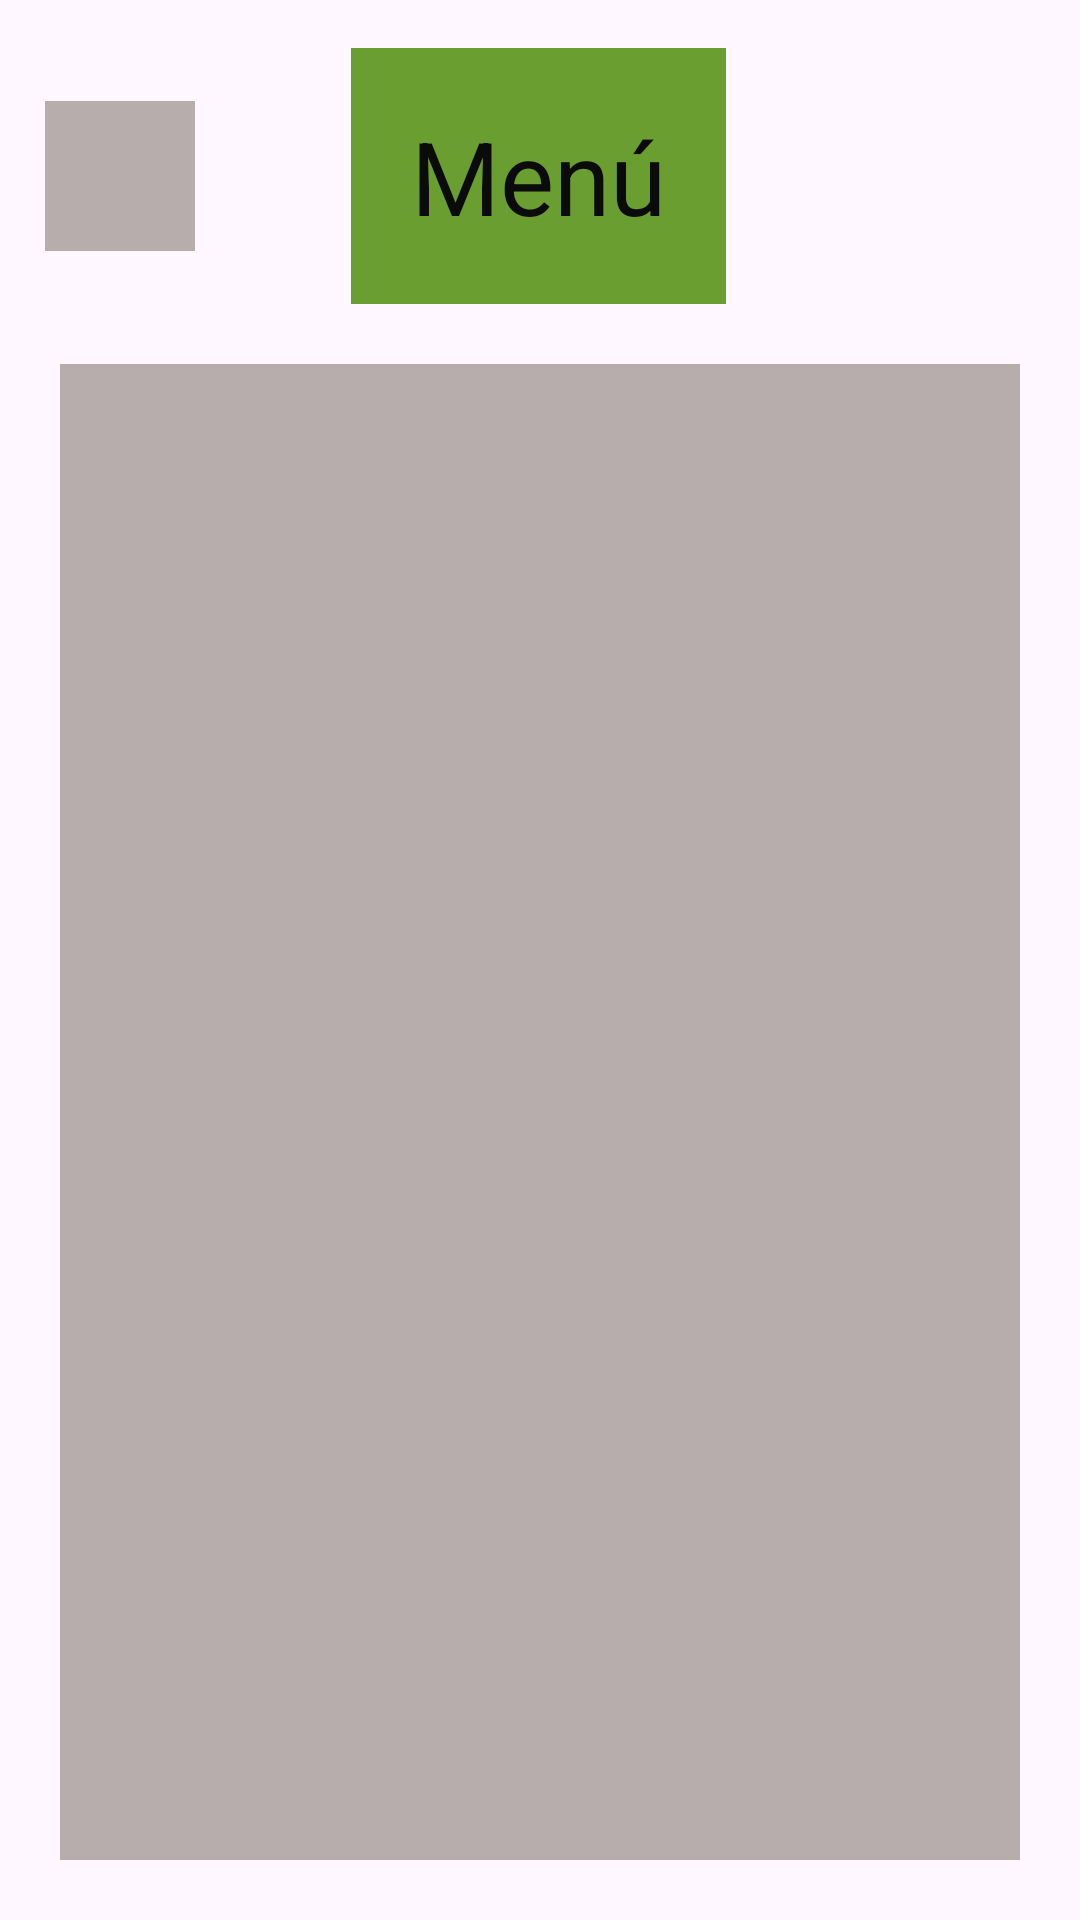

Reconstruct the res/layout file that produces this screen, plus the resources it refers to.
<!-- AndroidManifest.xml: application theme Theme.Project_Comida -->
<!-- res/layout/activity_menu.xml -->
<?xml version="1.0" encoding="utf-8"?>
<androidx.constraintlayout.widget.ConstraintLayout xmlns:android="http://schemas.android.com/apk/res/android"
    xmlns:app="http://schemas.android.com/apk/res-auto"
    xmlns:tools="http://schemas.android.com/tools"
    android:layout_width="match_parent"
    android:layout_height="match_parent"
    android:background="@drawable/imgcomida"
    tools:context=".MenuActivity">

    <ListView
        android:id="@+id/lista"
        android:layout_width="0dp"
        android:layout_height="0dp"
        android:layout_marginStart="20dp"
        android:layout_marginTop="20dp"
        android:layout_marginEnd="20dp"
        android:layout_marginBottom="20dp"
        android:background="#B8ADAD"
        android:backgroundTint="#B8ADAD"
        app:layout_constraintBottom_toBottomOf="parent"
        app:layout_constraintEnd_toEndOf="parent"
        app:layout_constraintHorizontal_bias="0.0"
        app:layout_constraintStart_toStartOf="parent"
        app:layout_constraintTop_toBottomOf="@+id/textViewMenu"
        app:layout_constraintVertical_bias="0.0" />

    <TextView
        android:id="@+id/textViewMenu"
        android:layout_width="wrap_content"
        android:layout_height="wrap_content"
        android:layout_marginTop="16dp"
        android:background="#6B9E30"
        android:backgroundTint="#6B9E30"
        android:padding="20dp"
        android:text="Menú"
        android:textColor="#0B0B0B"
        android:textSize="34sp"
        app:layout_constraintEnd_toEndOf="parent"
        app:layout_constraintHorizontal_bias="0.498"
        app:layout_constraintStart_toStartOf="parent"
        app:layout_constraintTop_toTopOf="parent" />

    <ImageButton
        android:id="@+id/buttonBack"
        android:layout_width="50dp"
        android:layout_height="50dp"
        android:background="#B8ADAD"
        android:backgroundTint="#B8ADAD"
        app:layout_constraintBottom_toTopOf="@+id/lista"
        app:layout_constraintEnd_toStartOf="@+id/textViewMenu"
        app:layout_constraintHorizontal_bias="0.226"
        app:layout_constraintStart_toStartOf="parent"
        app:layout_constraintTop_toTopOf="parent"
        app:layout_constraintVertical_bias="0.473"
        app:srcCompat="@drawable/baseline_arrow_back_24" />
</androidx.constraintlayout.widget.ConstraintLayout>
<!-- resources referenced by this layout -->
<resources>
  <style name="Theme.Project_Comida" parent="Base.Theme.Project_Comida" />
  <style name="Base.Theme.Project_Comida" parent="Theme.Material3.DayNight.NoActionBar">
          
          
      </style>
</resources>
